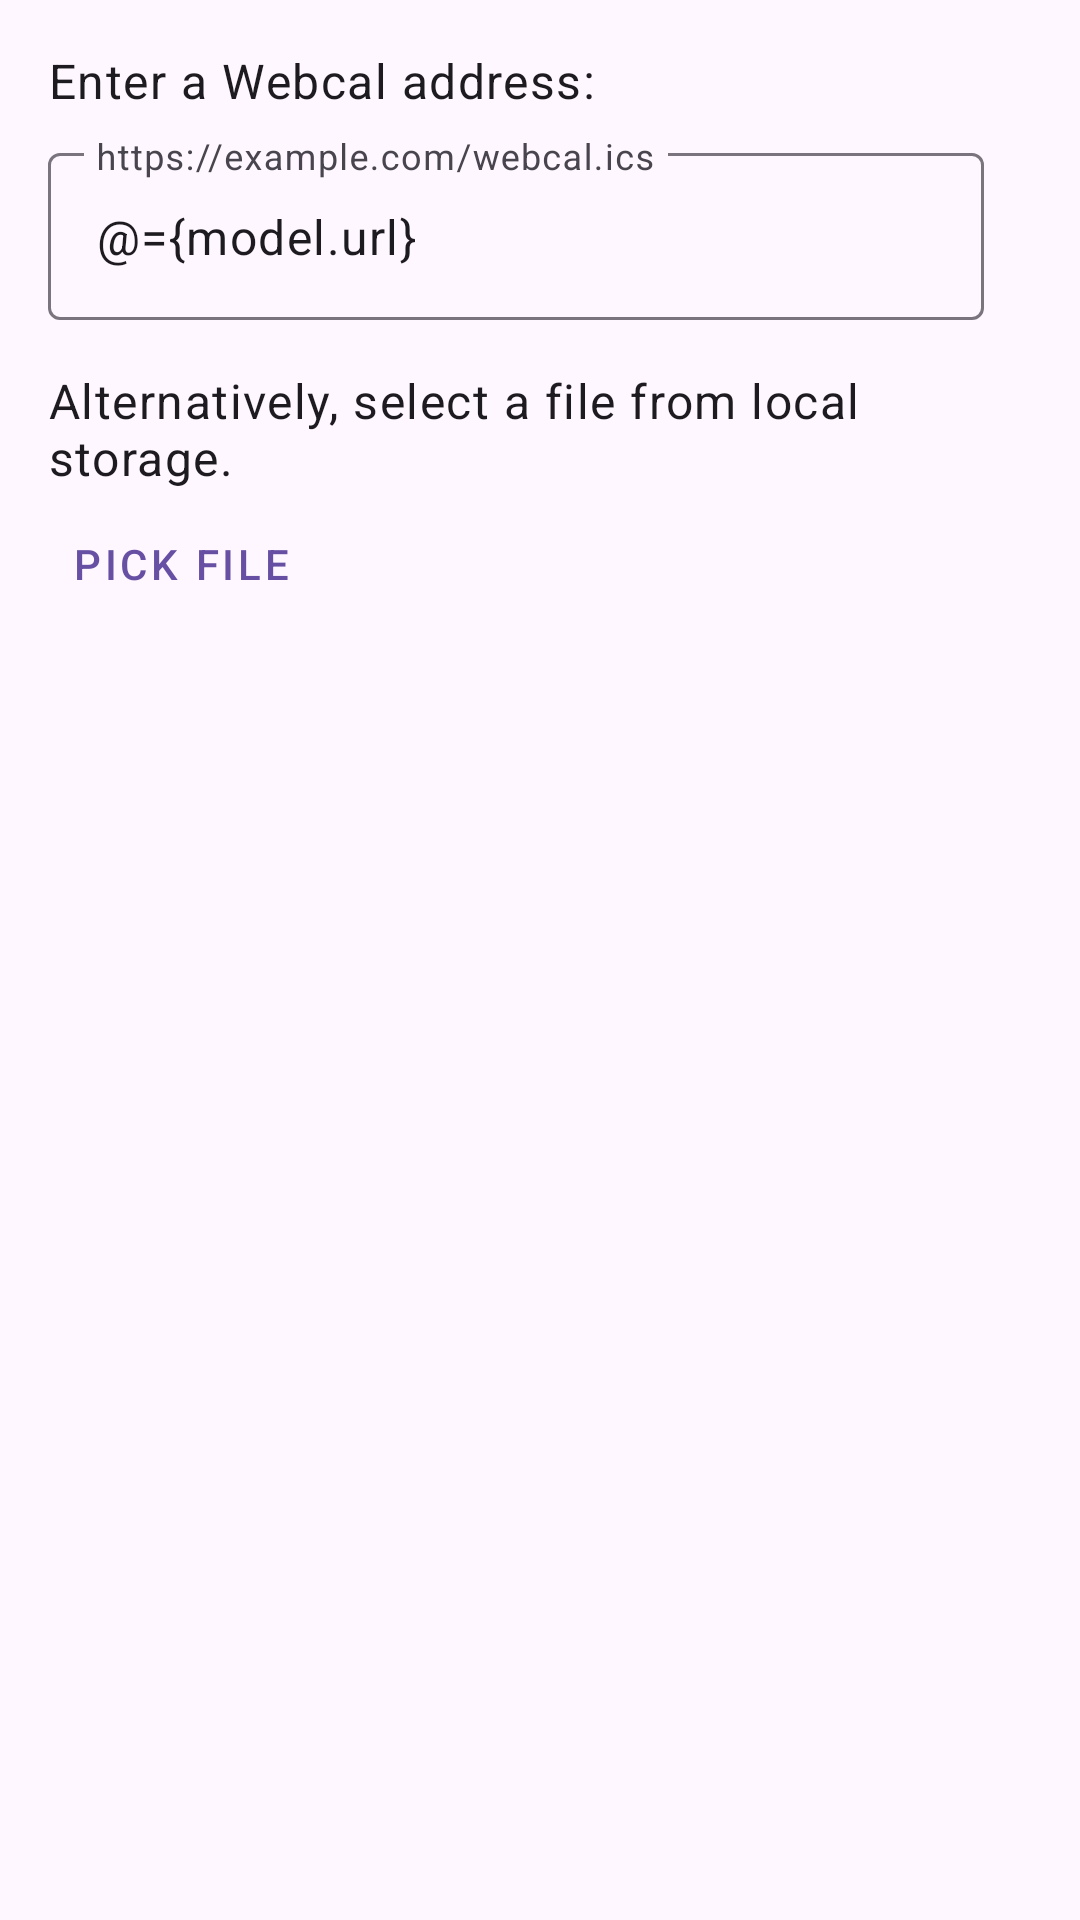

Produce the Android XML layout that renders to this screen, including the resource entries it uses.
<!-- AndroidManifest.xml: application theme Theme.Material3.DayNight.NoActionBar -->
<!-- res/layout/add_calendar_enter_url.xml -->
<layout xmlns:android="http://schemas.android.com/apk/res/android"
    xmlns:app="http://schemas.android.com/apk/res-auto">
    <data>
        <variable name="model" type="at.bitfire.icsdroid.ui.legacy.SubscriptionSettingsFragment"/>
    </data>

    <ScrollView
        android:layout_width="match_parent"
        android:layout_height="match_parent"
        android:padding="16dp">

        <LinearLayout
            android:layout_width="match_parent"
            android:layout_height="wrap_content"
            android:orientation="vertical">

            <TextView
                android:layout_width="match_parent"
                android:layout_height="wrap_content"
                android:layout_marginBottom="8dp"
                android:labelFor="@id/url_edit"
                style="@style/TextAppearance.MaterialComponents.Body1"
                android:text="@string/add_calendar_url_text" />

            <com.google.android.material.textfield.TextInputLayout
                android:id="@+id/url"
                android:layout_width="fill_parent"
                android:layout_height="wrap_content"
                android:paddingStart="0dp"
                android:paddingEnd="16dp">
                <com.google.android.material.textfield.TextInputEditText
                    android:id="@+id/url_edit"
                    android:layout_width="match_parent"
                    android:layout_height="wrap_content"
                    android:hint="@string/add_calendar_url_sample"
                    android:inputType="textUri"
                    android:singleLine="true"
                    android:text="@={model.url}"/>
            </com.google.android.material.textfield.TextInputLayout>

            <TextView
                android:layout_width="match_parent"
                android:layout_height="wrap_content"
                android:layout_marginTop="16dp"
                style="@style/TextAppearance.MaterialComponents.Body1"
                android:text="@string/add_calendar_pick_file_text" />

            <Button
                android:id="@+id/pick_storage_file"
                android:layout_width="wrap_content"
                android:layout_height="wrap_content"
                android:paddingTop="15dp"
                android:paddingBottom="15dp"
                style="@style/Widget.MaterialComponents.Button.TextButton"
                android:text="@string/add_calendar_pick_file" />

            <TextView
                android:id="@+id/insecure_authentication_warning"
                android:layout_width="match_parent"
                android:layout_height="wrap_content"
                app:drawableStartCompat="@drawable/ic_warning"
                android:drawablePadding="8dp"
                android:padding="16dp"
                android:text="@string/add_calendar_authentication_without_https_warning"
                style="@style/TextAppearance.MaterialComponents.Body1"
                android:visibility="gone"/>

            <androidx.fragment.app.FragmentContainerView
                android:id="@+id/credentials"
                android:layout_width="match_parent"
                android:layout_height="wrap_content"
                android:visibility="gone"
                android:name="at.bitfire.icsdroid.ui.legacy.CredentialsFragment"/>

        </LinearLayout>

    </ScrollView>

</layout>
<!-- resources referenced by this layout -->
<resources>
  <string name="add_calendar_authentication_without_https_warning">Third parties can easily intercept your credentials. Use HTTPS for secure authentication.</string>
  <string name="add_calendar_pick_file">Pick file</string>
  <string name="add_calendar_pick_file_text">Alternatively, select a file from local storage.</string>
  <string name="add_calendar_url_sample" translatable="false">https://example.com/webcal.ics</string>
  <string name="add_calendar_url_text">Enter a Webcal address:</string>
</resources>
